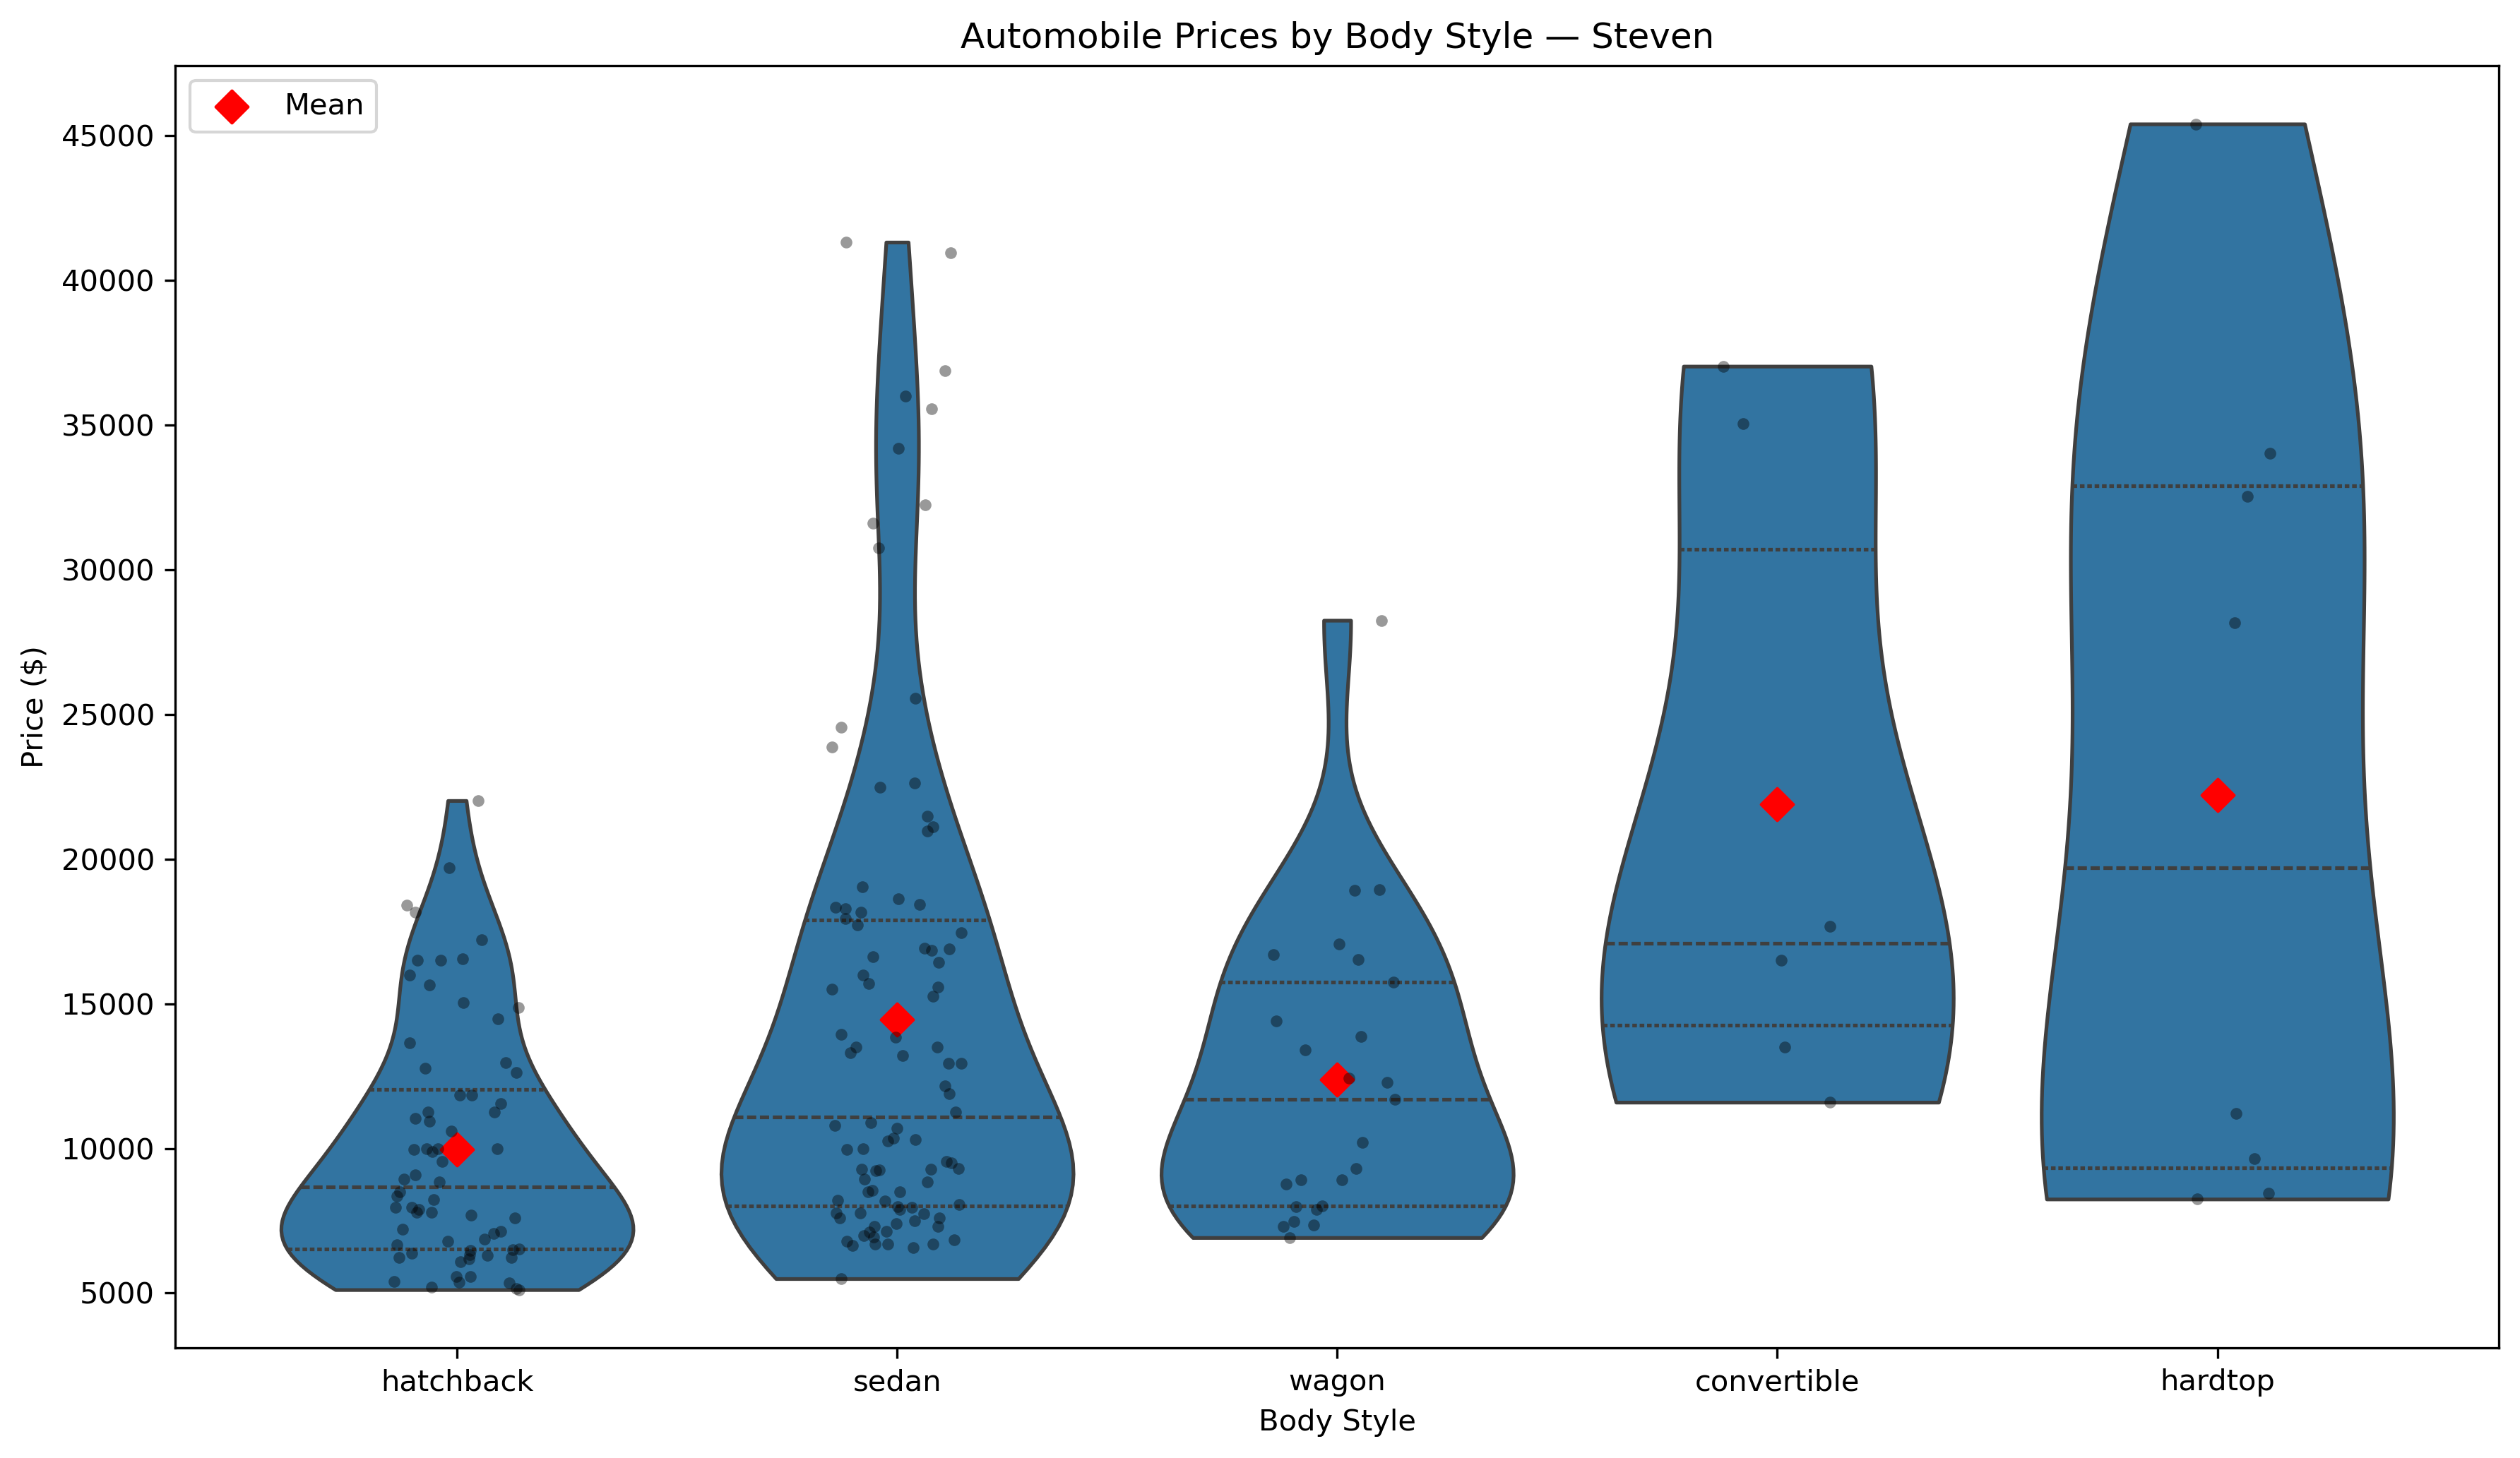

Reproduce this figure in Python.
import pandas as pd
import matplotlib.pyplot as plt
import seaborn as sns
import numpy as np

np.random.seed(42)

url = ("https://archive.ics.uci.edu/ml/"
       "machine-learning-databases/autos/imports-85.data")

columns = {3: "fuel-type", 6: "body-style", 7: "drive-wheels",
           16: "engine-size", 25: "price"}

df = pd.read_csv(url, header=None, na_values="?",
                 usecols=list(columns)).rename(columns=columns)

df["price"] = pd.to_numeric(df["price"], errors="coerce")

subset = df.dropna(subset=["body-style", "price"])

print("Original rows:", len(df))
print("Retained rows:", len(subset))

order = (
    subset.groupby("body-style")["price"]
    .median()
    .sort_values()
    .index
    .tolist()
)

plt.figure(figsize=(12, 7))

sns.violinplot(
    data=subset,
    x="body-style",
    y="price",
    order=order,
    inner="quart",
    cut=0,
    density_norm="width"
)

sns.stripplot(
    data=subset,
    x="body-style",
    y="price",
    order=order,
    jitter=0.15,
    size=4,
    alpha=0.4,
    color="black",
)


means = subset.groupby("body-style")["price"].mean()

for i, body_style in enumerate(order):
    plt.scatter(
        i,
        means[body_style],
        color="red",
        marker="D",
        s=60,
        label="Mean" if i == 0 else ""
    )

plt.title("Automobile Prices by Body Style — Steven")
plt.xlabel("Body Style")
plt.ylabel("Price ($)")

plt.legend()

plt.tight_layout()
plt.savefig("q04.png", dpi=300, bbox_inches="tight")
plt.show()
